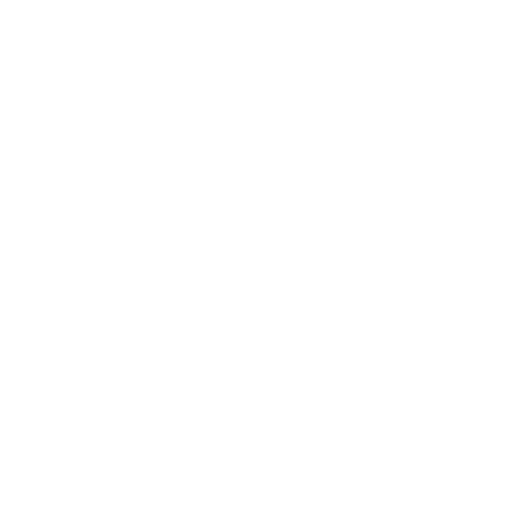
t = 0.00 s
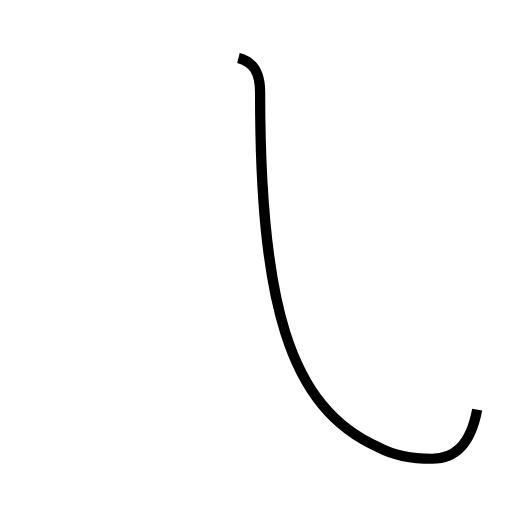
t = 1.67 s
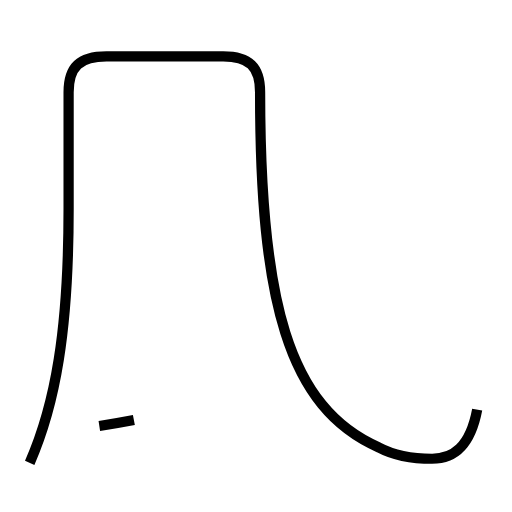
t = 3.43 s
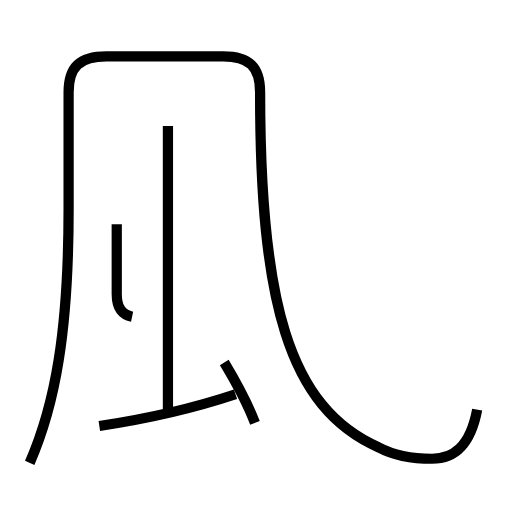
t = 5.08 s
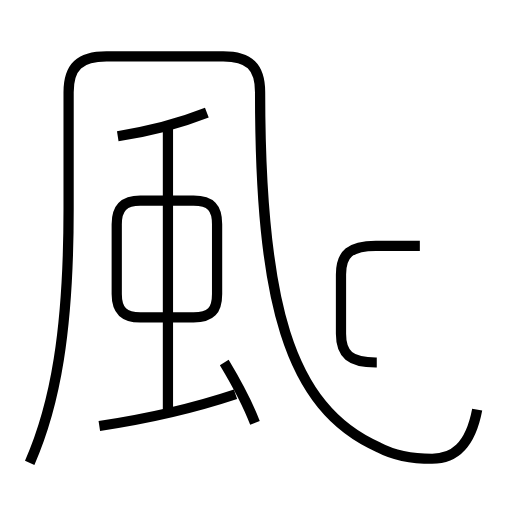
t = 6.84 s
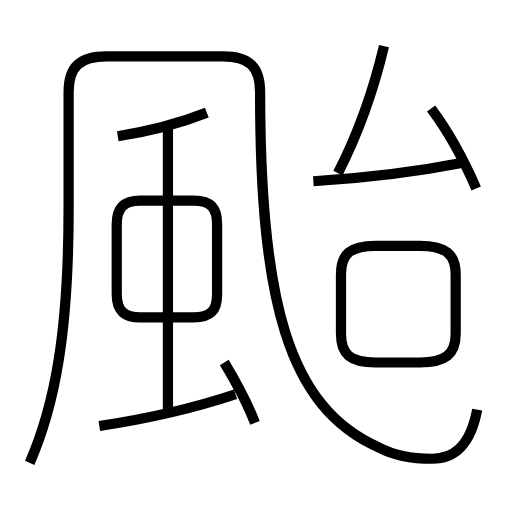
t = 8.56 s

The animated SVG that drew these frames (rendered in a browser with its animation timeline set to each time). Animation: 10 SMIL elements (animate=10); one cycle of 8.56 s.

<?xml version='1.0' encoding='utf-8'?>
<svg viewBox="0.0 -6.0 50.0 50.0" version="1.1" xmlns="http://www.w3.org/2000/svg"><rect x="-1000" y="-1000" width="2000" height="2000" stroke="white" fill="white" /><g style="fill:none;stroke:#000000;stroke-width:1"><path d="M 46.6 -4.0 C 45.9 -0.3 44.2 0.8 42.2 0.8 C 40.4 0.8 38.5 0.5 37.0 -0.3 C 28.1 -4.2 25.4 -14.7 25.4 -35.0 C 25.4 -37.5 24.3 -38.5 21.8 -38.5 L 10.4 -38.5 C 7.8 -38.5 6.7 -37.5 6.7 -35.0 L 6.7 -23.6 C 6.7 -11.7 5.4 -4.5 2.9 1.2 " transform="translate(0.0 38.0)" stroke-dasharray="111.00445097858972" stroke-dashoffset="111.00445097858972"><animate attributeName="stroke-dashoffset" from="111.00445097858972" to="0" dur="3.3301335293576915s" begin="0s; anim_end.end" fill="freeze" id="anim0" /></path><path d="M 9.7 -2.4 C 13.7 -3.0 18.8 -4.1 23.0 -5.5 " transform="translate(0.0 38.0)" stroke-dasharray="13.671802249067731" stroke-dashoffset="13.671802249067731"><animate attributeName="stroke-dashoffset" from="13.671802249067731" to="0" dur="0.4101540674720319s" begin="anim0.end" fill="freeze" id="anim1" /></path><path d="M 24.9 -2.7 C 24.1 -4.8 23.1 -6.6 21.9 -8.6 " transform="translate(0.0 38.0)" stroke-dasharray="6.628152126856886" stroke-dashoffset="6.628152126856886"><animate attributeName="stroke-dashoffset" from="6.628152126856886" to="0" dur="0.19884456380570656s" begin="anim1.end" fill="freeze" id="anim2" /></path><path d="M 16.4 -3.6 L 16.4 -31.7 " transform="translate(0.0 38.0)" stroke-dasharray="28.099999999999998" stroke-dashoffset="28.099999999999998"><animate attributeName="stroke-dashoffset" from="28.099999999999998" to="0" dur="0.8429999999999999s" begin="anim2.end" fill="freeze" id="anim3" /></path><path d="M 11.4 -22.1 L 11.4 -15.3 C 11.4 -13.7 12.1 -13.0 13.7 -13.0 L 18.9 -13.0 C 20.6 -13.0 21.2 -13.7 21.2 -15.3 L 21.2 -22.1 C 21.2 -23.7 20.6 -24.4 18.9 -24.4 L 13.7 -24.4 C 12.1 -24.4 11.4 -23.7 11.4 -22.1 Z " transform="translate(0.0 38.0)" stroke-dasharray="39.112247546087076" stroke-dashoffset="39.112247546087076"><animate attributeName="stroke-dashoffset" from="39.112247546087076" to="0" dur="1.1733674263826122s" begin="anim3.end" fill="freeze" id="anim4" /></path><path d="M 11.5 -30.7 C 14.1 -31.1 17.4 -31.9 20.2 -33.0 " transform="translate(0.0 38.0)" stroke-dasharray="9.015689862926902" stroke-dashoffset="9.015689862926902"><animate attributeName="stroke-dashoffset" from="9.015689862926902" to="0" dur="0.27047069588780703s" begin="anim4.end" fill="freeze" id="anim5" /></path><path d="M 41.0 -20.0 L 36.7 -20.0 C 34.2 -20.0 33.3 -19.2 33.3 -17.2 L 33.3 -11.4 C 33.3 -9.4 34.2 -8.6 36.7 -8.6 L 41.0 -8.6 C 43.5 -8.6 44.5 -9.4 44.5 -11.4 L 44.5 -17.2 C 44.5 -19.2 43.5 -20.0 41.0 -20.0 Z " transform="translate(0.0 38.0)" stroke-dasharray="40.85179044074268" stroke-dashoffset="40.85179044074268"><animate attributeName="stroke-dashoffset" from="40.85179044074268" to="0" dur="1.2255537132222805s" begin="anim5.end" fill="freeze" id="anim6" /></path><path d="M 30.6 -26.3 C 35.6 -26.6 40.1 -27.1 45.2 -28.1 " transform="translate(0.0 38.0)" stroke-dasharray="14.722263568075556" stroke-dashoffset="14.722263568075556"><animate attributeName="stroke-dashoffset" from="14.722263568075556" to="0" dur="0.44166790704226666s" begin="anim6.end" fill="freeze" id="anim7" /></path><path d="M 33.0 -27.1 C 34.9 -30.8 36.5 -35.3 37.5 -39.5 " transform="translate(0.0 38.0)" stroke-dasharray="13.221160948249366" stroke-dashoffset="13.221160948249366"><animate attributeName="stroke-dashoffset" from="13.221160948249366" to="0" dur="0.396634828447481s" begin="anim7.end" fill="freeze" id="anim8" /></path><path d="M 46.5 -25.6 C 45.2 -28.6 43.6 -31.4 42.1 -33.4" transform="translate(0.0 38.0)" stroke-dasharray="8.974415393720273" stroke-dashoffset="8.974415393720273"><animate attributeName="stroke-dashoffset" from="8.974415393720273" to="0" dur="0.2692324618116082s" begin="anim8.end" fill="freeze" id="anim_end" /></path></g></svg>
